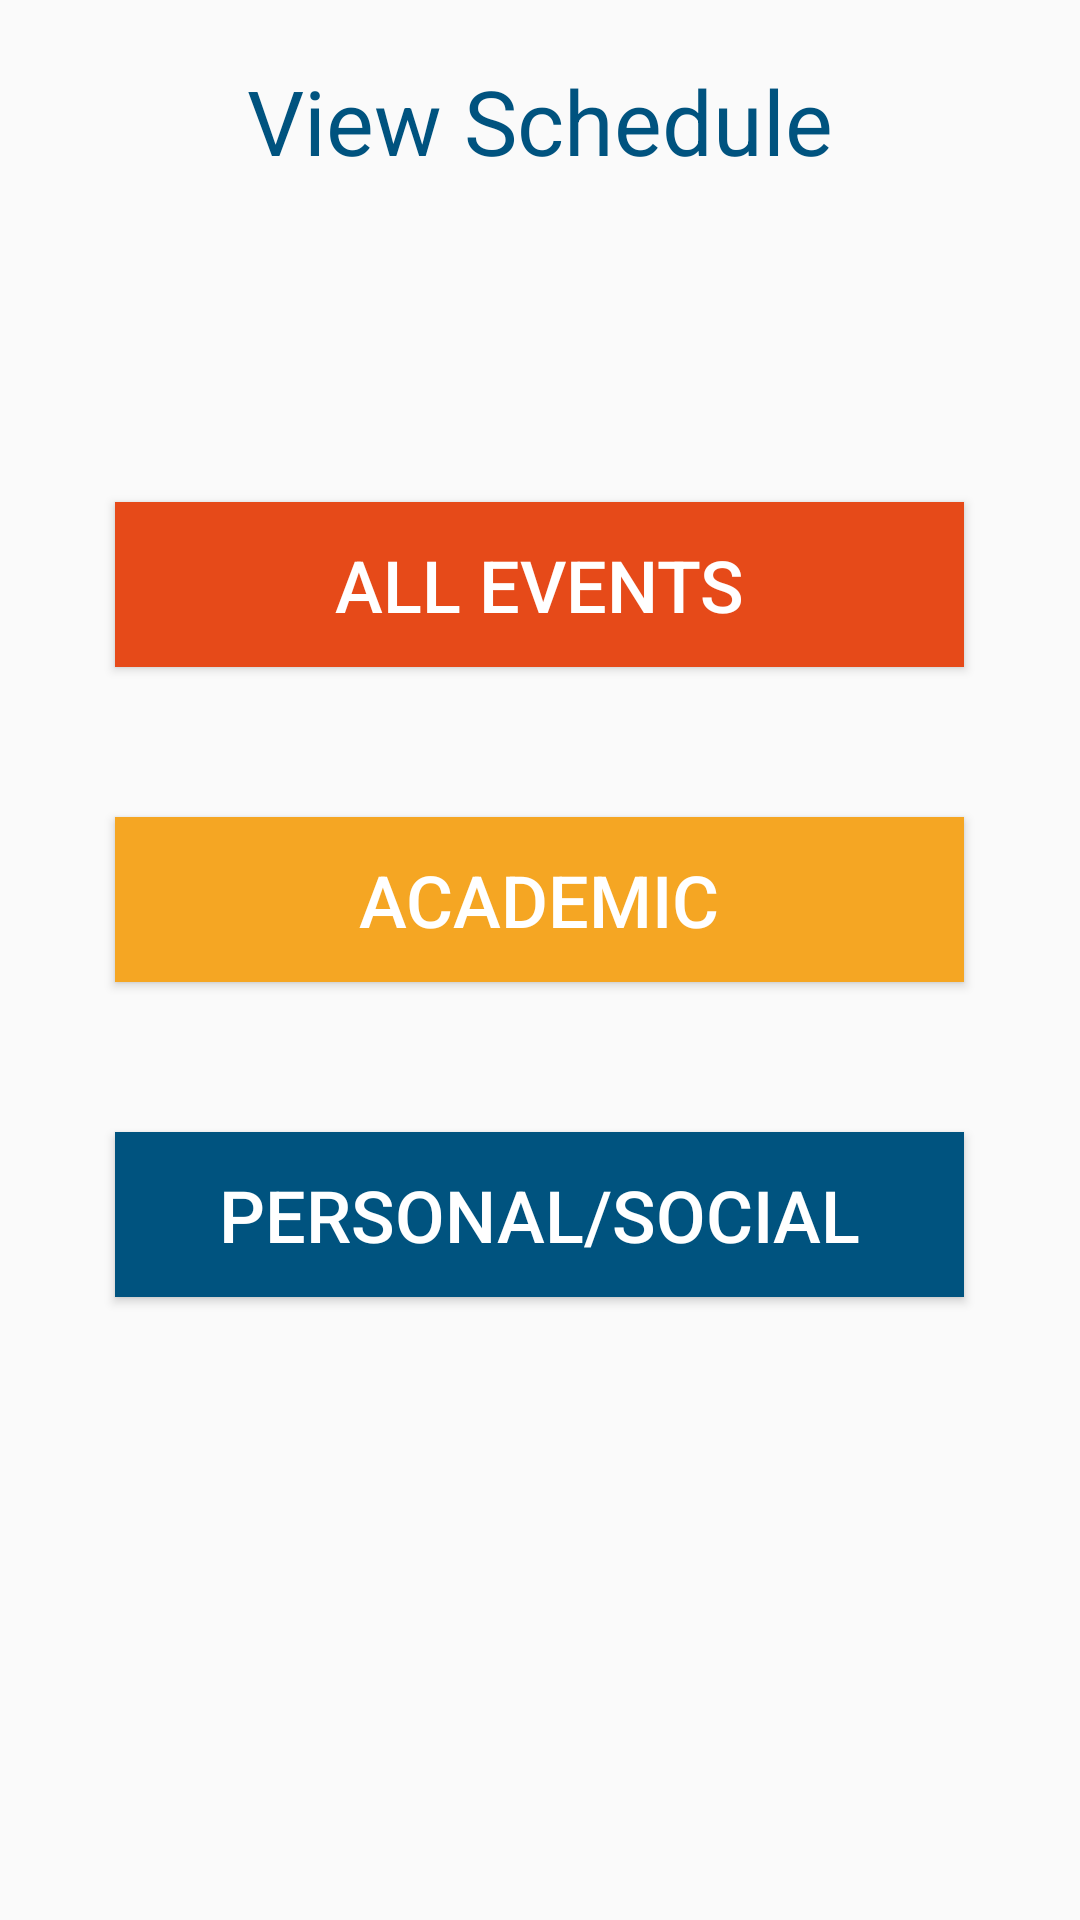

Produce the Android XML layout that renders to this screen, including the resource entries it uses.
<!-- AndroidManifest.xml: application theme AgendaCalendarTheme -->
<!-- res/layout/event_filter.xml -->
<?xml version="1.0" encoding="utf-8"?>
<LinearLayout xmlns:android="http://schemas.android.com/apk/res/android"
    android:orientation="vertical" android:layout_width="match_parent"
    android:layout_height="match_parent"
    android:weightSum="1"
    android:background="@drawable/orange1">

    <TextView
        android:layout_width="match_parent"
        android:layout_height="wrap_content"
        android:textAppearance="?android:attr/textAppearanceLarge"
        android:text="View Schedule"
        android:id="@+id/textView2"
        android:layout_weight="0.03"
        android:textAlignment="center"
        android:singleLine="true"
        android:padding="20dp"
        android:gravity="center_horizontal"
        android:layout_gravity="center_horizontal"
        android:textColor="@color/blue_dark"
        android:textSize="30dp" />

    <Button
        android:layout_width="283dp"
        android:layout_height="wrap_content"
        android:text="All Events"
        android:id="@+id/button5"
        android:layout_weight="0.03"
        android:layout_gravity="center_horizontal"
        android:textSize="24dp"
        android:textColor="#ffffff"
        android:layout_marginTop="80dp"
        android:background="@color/orange_dark" />

    <Button
        android:layout_width="283dp"
        android:layout_height="wrap_content"
        android:text="Academic"
        android:id="@+id/button5"
        android:layout_weight="0.03"
        android:layout_gravity="center_horizontal"
        android:textSize="24dp"
        android:textColor="#ffffff"
        android:layout_marginTop="50dp"
        android:background="@color/yellow" />

    <Button
        android:layout_width="283dp"
        android:layout_height="wrap_content"
        android:text="Personal/Social"
        android:id="@+id/button5"
        android:layout_weight="0.03"
        android:layout_gravity="center_horizontal"
        android:textSize="24dp"
        android:textColor="#ffffff"
        android:layout_marginTop="50dp"
        android:background="@color/blue_dark" />




</LinearLayout>
<!-- resources referenced by this layout -->
<resources>
  <color name="blue_dark">#00537f</color>
  <color name="orange_dark">#E64A19</color>
  <color name="yellow">#F5A623</color>
  <style name="AgendaCalendarTheme" parent="Theme.AppCompat.Light.NoActionBar">
          <item name="colorPrimary">@android:color/transparent</item>
          <item name="colorPrimaryDark">@android:color/black</item>
          <item name="colorAccent">@android:color/black</item>
      </style>
</resources>
